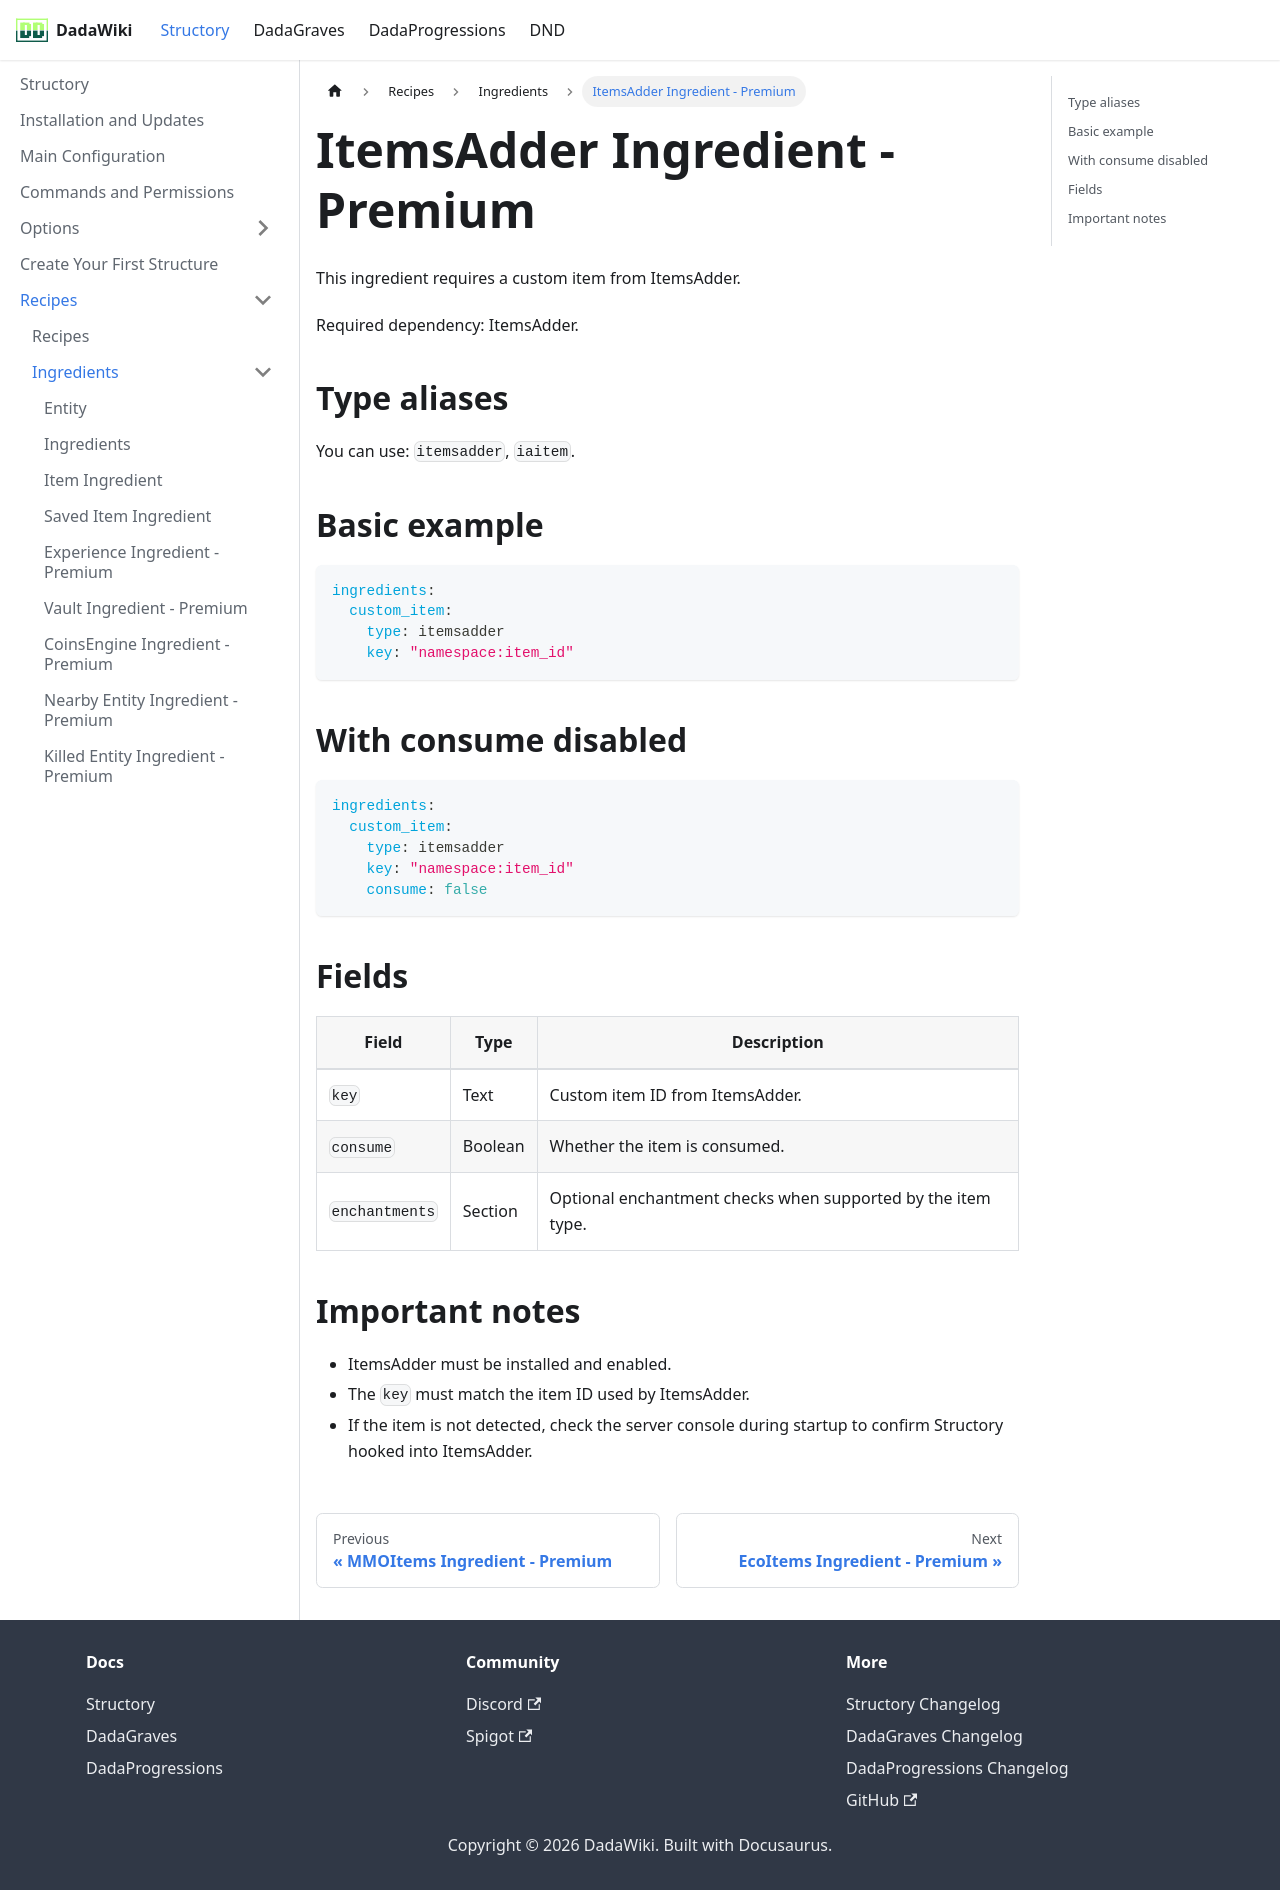

repository: andreadada/dadadocu · page: docs/structory/recipe/ingredients/itemsadderingredient/index.html · generator: docusaurus

---
sidebar_position: 15
title: ItemsAdder Ingredient - Premium
---

# ItemsAdder Ingredient - Premium

This ingredient requires a custom item from ItemsAdder.

Required dependency: ItemsAdder.

## Type aliases

You can use: `itemsadder`, `iaitem`.

## Basic example

```yaml
ingredients:
  custom_item:
    type: itemsadder
    key: "namespace:item_id"
```

## With consume disabled

```yaml
ingredients:
  custom_item:
    type: itemsadder
    key: "namespace:item_id"
    consume: false
```

## Fields

| Field | Type | Description |
|---|---|---|
| `key` | Text | Custom item ID from ItemsAdder. |
| `consume` | Boolean | Whether the item is consumed. |
| `enchantments` | Section | Optional enchantment checks when supported by the item type. |

## Important notes

- ItemsAdder must be installed and enabled.
- The `key` must match the item ID used by ItemsAdder.
- If the item is not detected, check the server console during startup to confirm Structory hooked into ItemsAdder.
